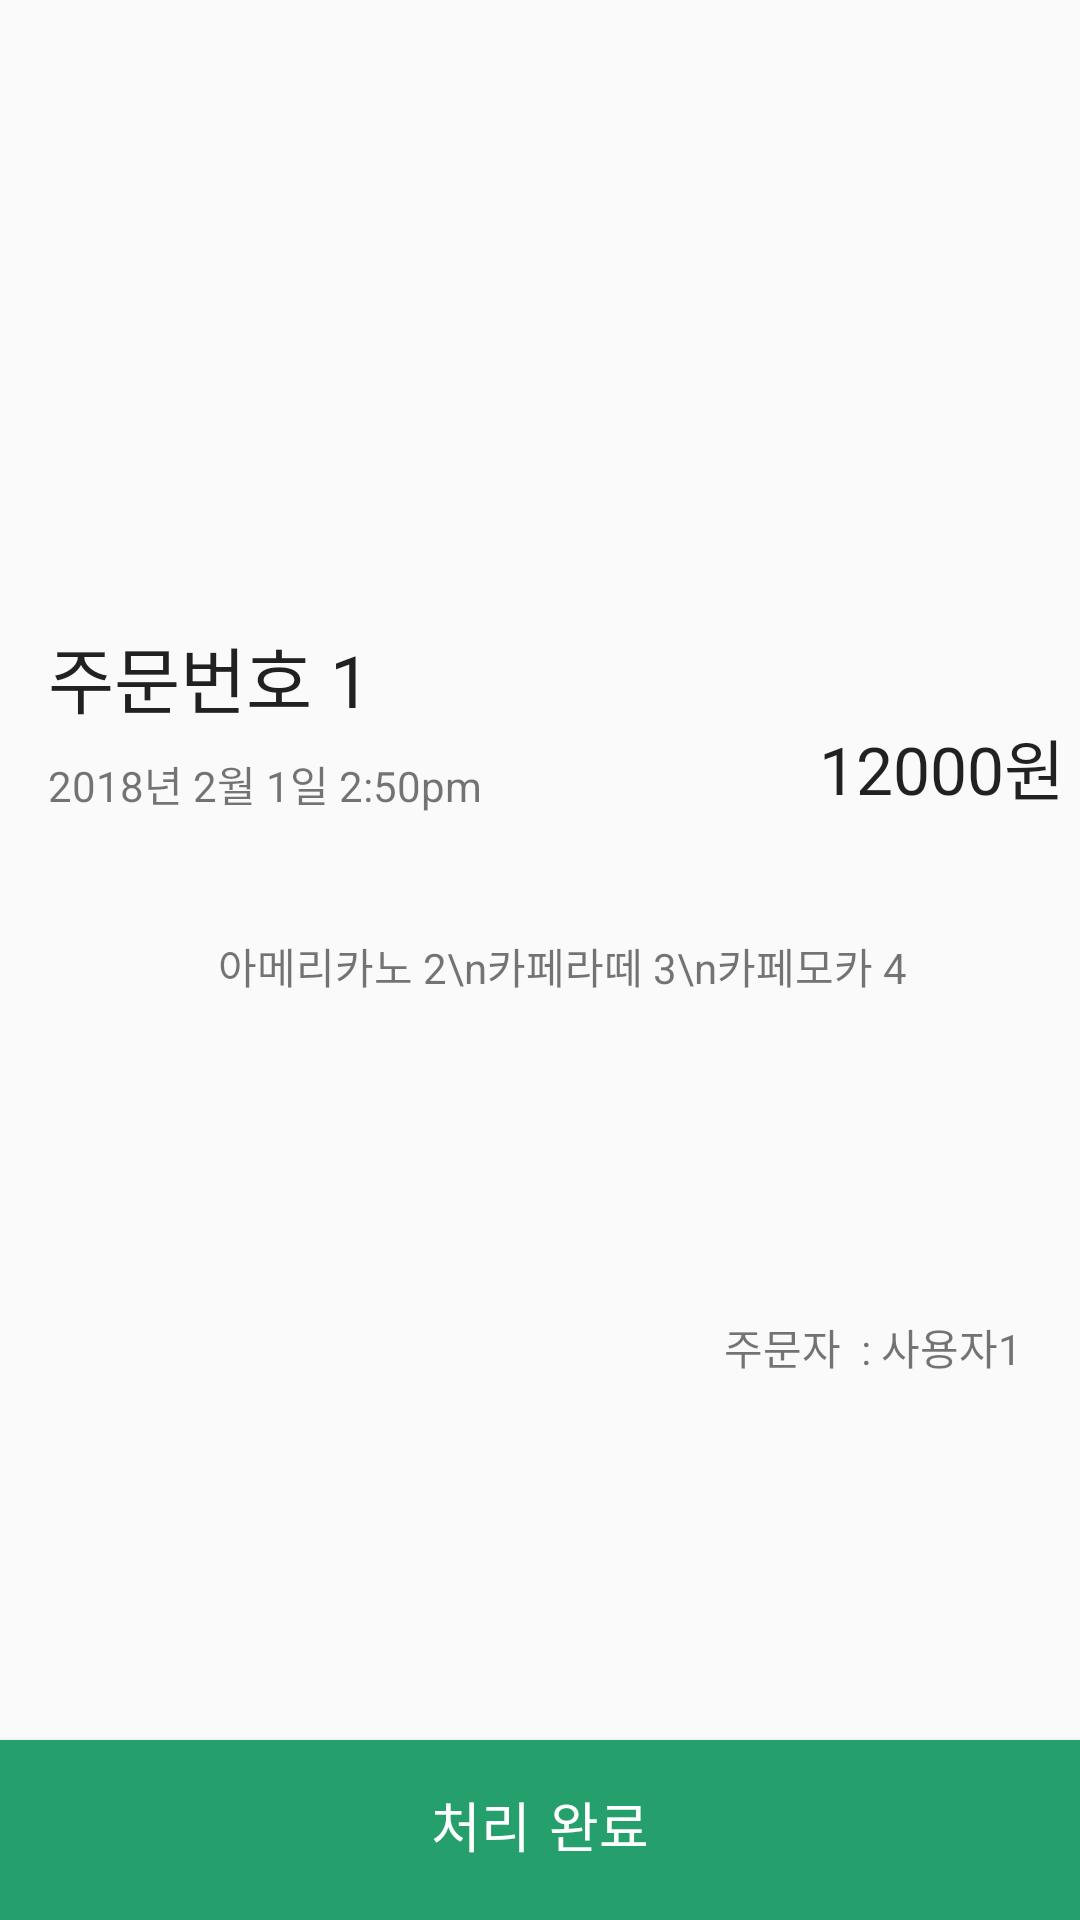

Write the Android layout XML for this screen, with the resource values it uses.
<!-- AndroidManifest.xml: application theme AppTheme -->
<!-- res/layout/activity_reservation_detail.xml -->
<?xml version="1.0" encoding="utf-8"?>
<android.support.constraint.ConstraintLayout xmlns:android="http://schemas.android.com/apk/res/android"
    xmlns:app="http://schemas.android.com/apk/res-auto"
    xmlns:tools="http://schemas.android.com/tools"
    android:layout_width="match_parent"
    android:layout_height="match_parent"
    tools:context=".main.activities.ReservationDetailActivity">

    <Button
        android:id="@+id/btn_reservation_finish"
        android:layout_width="0dp"
        android:layout_height="60dp"
        android:background="@color/mint"
        android:fontFamily="casual"
        android:text="처리 완료"
        android:textColor="@color/white"
        android:textSize="18sp"
        app:layout_constraintBottom_toBottomOf="parent"
        app:layout_constraintEnd_toEndOf="parent"
        app:layout_constraintHorizontal_bias="0.0"
        app:layout_constraintStart_toStartOf="parent" />

    <ImageView
        android:id="@+id/imageView4"
        android:layout_width="wrap_content"
        android:layout_height="200dp"
        android:scaleType="fitXY"
        app:layout_constraintEnd_toEndOf="parent"
        app:layout_constraintStart_toStartOf="parent"
        app:layout_constraintTop_toTopOf="parent"
        app:srcCompat="@drawable/coffee3" />

    <ImageButton
        android:id="@+id/imageButton_back"
        android:layout_width="wrap_content"
        android:layout_height="wrap_content"
        android:layout_marginStart="16dp"
        android:layout_marginTop="16dp"
        android:background="@android:color/transparent"
        app:layout_constraintStart_toStartOf="parent"
        app:layout_constraintTop_toTopOf="parent"
        app:srcCompat="@drawable/icon_arrow_left_white_18dp" />

    <TextView
        android:id="@+id/textView"
        android:layout_width="wrap_content"
        android:layout_height="wrap_content"
        android:layout_marginStart="16dp"
        android:layout_marginTop="8dp"
        android:text="주문번호 1"
        android:textAppearance="@style/TextAppearance.AppCompat.Headline"
        app:layout_constraintStart_toStartOf="parent"
        app:layout_constraintTop_toBottomOf="@+id/imageView4" />

    <TextView
        android:id="@+id/textView3"
        android:layout_width="wrap_content"
        android:layout_height="wrap_content"
        android:layout_marginStart="16dp"
        android:layout_marginTop="8dp"
        android:text="2018년 2월 1일 2:50pm"
        app:layout_constraintStart_toStartOf="parent"
        app:layout_constraintTop_toBottomOf="@+id/textView" />

    <TextView
        android:id="@+id/textView4"
        android:layout_width="343dp"
        android:layout_height="119dp"
        android:layout_marginEnd="16dp"
        android:layout_marginStart="16dp"
        android:layout_marginTop="40dp"
        android:lineSpacingExtra="8sp"
        android:text="아메리카노 2\n카페라떼 3\n카페모카 4"
        android:textAlignment="center"
        app:layout_constraintEnd_toEndOf="parent"
        app:layout_constraintHorizontal_bias="0.0"
        app:layout_constraintStart_toStartOf="parent"
        app:layout_constraintTop_toBottomOf="@+id/textView3" />

    <TextView
        android:id="@+id/textView6"
        android:layout_width="wrap_content"
        android:layout_height="wrap_content"
        android:layout_marginEnd="8dp"
        android:layout_marginStart="276dp"
        android:text="12000원"
        android:textAppearance="@style/TextAppearance.AppCompat.Large"
        app:layout_constraintBottom_toBottomOf="@+id/textView3"
        app:layout_constraintEnd_toEndOf="parent"
        app:layout_constraintStart_toStartOf="parent" />

    <TextView
        android:id="@+id/textView8"
        android:layout_width="wrap_content"
        android:layout_height="wrap_content"
        android:layout_marginEnd="16dp"
        android:layout_marginTop="8dp"
        android:text="주문자  : 사용자1 "
        app:layout_constraintEnd_toEndOf="parent"
        app:layout_constraintTop_toBottomOf="@+id/textView4" />

</android.support.constraint.ConstraintLayout>
<!-- resources referenced by this layout -->
<resources>
  <color name="mint">#259f6c</color>
  <color name="white">#ffffff</color>
  <style name="AppTheme" parent="Theme.AppCompat.Light.NoActionBar">
          
          <item name="colorPrimary">@color/colorPrimary</item>
          <item name="colorPrimaryDark">@color/colorPrimaryDark</item>
          <item name="colorAccent">@color/colorAccent</item>
      </style>
  <color name="colorPrimary">#3F51B5</color>
  <color name="colorPrimaryDark">#303F9F</color>
  <color name="colorAccent">#FF4081</color>
</resources>
